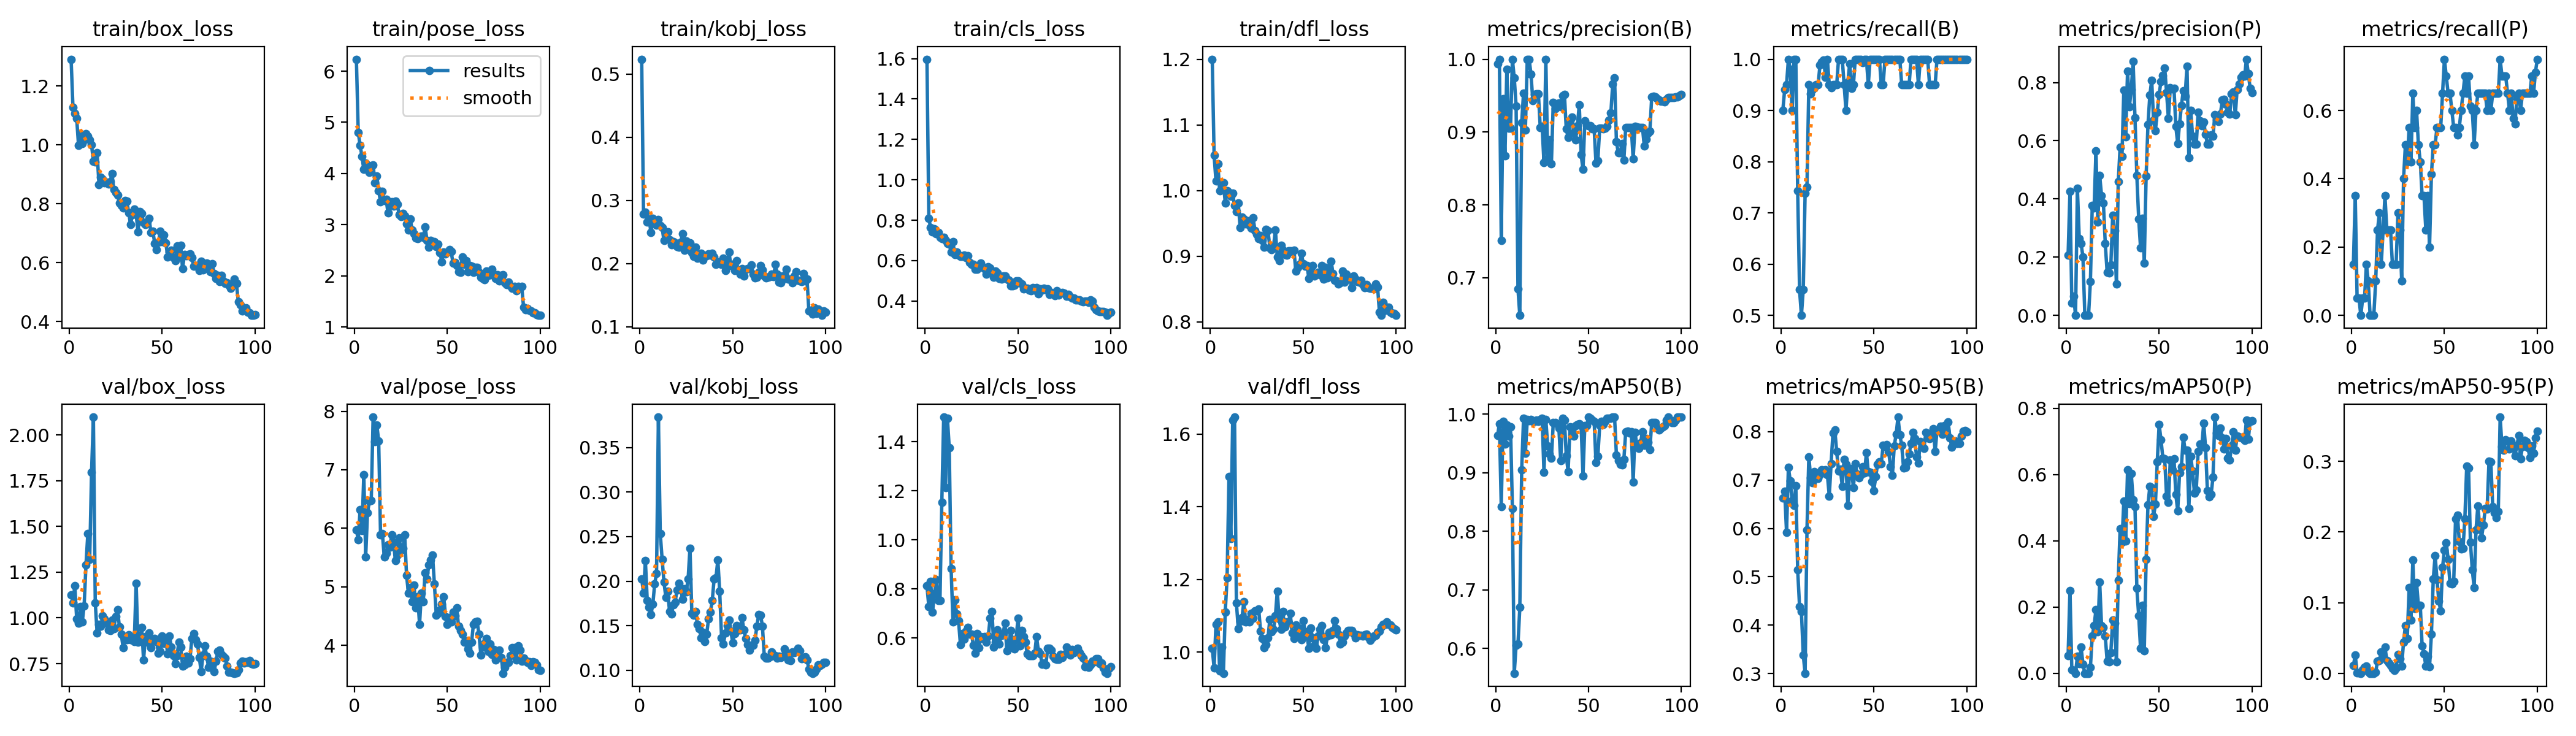

Values plotted in this chart, from the file beside it:
epoch, train/box_loss, train/pose_loss, train/kobj_loss, train/cls_loss, train/dfl_loss, metrics/precision(B), metrics/recall(B), metrics/mAP50(B), metrics/mAP50-95(B), metrics/precision(P), metrics/recall(P), metrics/mAP50(P), metrics/mAP50-95(P), val/box_loss, val/pose_loss, val/kobj_loss, val/cls_loss, val/dfl_loss, lr/pg0, lr/pg1, lr/pg2
1, 1.291, 6.233, 0.5236, 1.597, 1.2, 0.9933, 0.9, 0.9635, 0.6628, 0.2065, 0.15, 0.05372, 0.01074, 1.127, 5.974, 0.2027, 0.8118, 1.01, 0.0002, 0.0002, 0.0002
2, 1.127, 4.805, 0.2783, 0.8084, 1.054, 1, 0.9409, 0.9835, 0.6767, 0.4256, 0.35, 0.2502, 0.02561, 1.083, 5.803, 0.1867, 0.7284, 0.9565, 0.0004158, 0.0004158, 0.0004158
3, 1.107, 4.551, 0.2814, 0.7622, 1.015, 0.7515, 0.95, 0.8424, 0.5923, 0.04181, 0.05, 0.00996, 0.001, 1.177, 6.319, 0.2228, 0.8306, 1.076, 0.0006273, 0.0006273, 0.0006273
4, 1.091, 4.336, 0.2656, 0.7433, 1.041, 0.9454, 1, 0.9879, 0.726, 0.06604, 0.05, 0.0092, 0.00092, 0.9953, 5.966, 0.1783, 0.7056, 1.083, 0.0008345, 0.0008345, 0.0008345
5, 0.9979, 4.077, 0.2707, 0.7563, 0.9997, 0.8672, 0.9801, 0.9486, 0.6988, 0, 0, 0, 0, 0.9707, 6.921, 0.1707, 0.781, 0.9477, 0.001037, 0.001037, 0.001037
6, 1.038, 4.201, 0.2493, 0.7342, 1.003, 0.9866, 0.9, 0.982, 0.6572, 0.4369, 0.05, 0.05132, 0.00513, 1.061, 5.516, 0.1625, 0.837, 1.014, 0.001236, 0.001236, 0.001236
7, 1.004, 4.162, 0.2722, 0.7388, 1.012, 0.9051, 1, 0.9621, 0.6476, 0.2637, 0.05, 0.0285, 0.00855, 0.9764, 6.267, 0.1741, 0.7526, 0.9418, 0.00143, 0.00143, 0.00143
8, 1.018, 4.02, 0.2658, 0.7158, 0.9812, 0.9052, 1, 0.9783, 0.6888, 0.246, 0.15, 0.07827, 0.00993, 1.066, 6.463, 0.197, 0.7524, 1.111, 0.001619, 0.001619, 0.001619
9, 1.037, 4.115, 0.2607, 0.7093, 0.9994, 1, 0.7435, 0.8395, 0.5138, 0.2006, 0.1, 0.0274, 0.00274, 1.289, 6.481, 0.2087, 1.154, 1.205, 0.001805, 0.001805, 0.001805
10, 1.029, 4.169, 0.2701, 0.7151, 0.9972, 0.9744, 0.55, 0.5579, 0.4389, 0, 0, 0, 0, 1.461, 7.901, 0.3841, 1.5, 1.482, 0.001822, 0.001822, 0.001822
11, 1.018, 3.817, 0.2606, 0.7001, 0.9916, 0.9359, 0.5, 0.606, 0.4282, 0, 0, 0, 0, 1.319, 7.477, 0.2534, 1.212, 1.313, 0.001822, 0.001822, 0.001822
12, 0.9999, 3.952, 0.2575, 0.6843, 0.9959, 0.6844, 0.55, 0.6076, 0.338, 0, 0, 0, 0, 1.795, 7.763, 0.2248, 1.496, 1.638, 0.001802, 0.001802, 0.001802
13, 0.9444, 3.658, 0.2364, 0.6821, 0.9769, 0.6484, 0.7379, 0.6703, 0.3005, 0.1153, 0.1, 0.01769, 0.00177, 2.098, 7.497, 0.1989, 1.374, 1.647, 0.001782, 0.001782, 0.001782
14, 0.9419, 3.448, 0.2425, 0.642, 0.9683, 0.913, 0.75, 0.9053, 0.5963, 0.3766, 0.25, 0.1129, 0.01746, 1.083, 5.892, 0.182, 0.882, 1.136, 0.001762, 0.001762, 0.001762
15, 0.9739, 3.655, 0.2507, 0.6924, 0.9806, 0.9537, 0.95, 0.9926, 0.7483, 0.3697, 0.3, 0.143, 0.01809, 0.9169, 5.909, 0.1884, 0.6662, 1.064, 0.001743, 0.001743, 0.001743
16, 0.866, 3.474, 0.2382, 0.6289, 0.944, 0.9031, 0.932, 0.9334, 0.7049, 0.5655, 0.15, 0.1925, 0.03018, 0.9644, 5.506, 0.1663, 0.7565, 1.085, 0.001723, 0.001723, 0.001723
17, 0.8895, 3.497, 0.2302, 0.6426, 0.9599, 1, 0.9413, 0.9905, 0.6944, 0.3197, 0.25, 0.1248, 0.02344, 0.9531, 5.575, 0.1631, 0.697, 1.094, 0.001703, 0.001703, 0.001703
18, 0.8835, 3.231, 0.2349, 0.6266, 0.9565, 1, 0.9444, 0.9885, 0.7178, 0.4801, 0.35, 0.2752, 0.03717, 1.011, 5.724, 0.1737, 0.6704, 1.138, 0.001683, 0.001683, 0.001683
19, 0.8719, 3.37, 0.2326, 0.6219, 0.9494, 0.9798, 0.95, 0.9905, 0.7105, 0.4124, 0.25, 0.1443, 0.01838, 0.9946, 5.674, 0.1761, 0.5744, 1.082, 0.001663, 0.001663, 0.001663
20, 0.8737, 3.452, 0.2267, 0.622, 0.9541, 0.9428, 0.95, 0.9879, 0.703, 0.3857, 0.25, 0.139, 0.01479, 0.97, 5.892, 0.1903, 0.6169, 1.09, 0.001644, 0.001644, 0.001644
21, 0.8667, 3.366, 0.2257, 0.6274, 0.9476, 0.9518, 0.9885, 0.9879, 0.7112, 0.2472, 0.25, 0.1131, 0.01131, 0.9333, 5.765, 0.1976, 0.595, 1.083, 0.001624, 0.001624, 0.001624
22, 0.8761, 3.464, 0.2339, 0.6152, 0.9426, 0.9521, 0.9946, 0.9902, 0.7217, 0.1486, 0.15, 0.03681, 0.00656, 0.9325, 5.446, 0.1918, 0.6282, 1.106, 0.001604, 0.001604, 0.001604
23, 0.9019, 3.399, 0.2476, 0.6236, 0.9586, 0.9523, 0.9987, 0.9879, 0.7171, 0.1463, 0.15, 0.03547, 0.0044, 0.9868, 5.538, 0.1797, 0.6439, 1.092, 0.001584, 0.001584, 0.001584
24, 0.848, 3.193, 0.2216, 0.59, 0.9391, 0.906, 0.9642, 0.9905, 0.7214, 0.1727, 0.15, 0.06295, 0.00786, 0.9428, 5.841, 0.1914, 0.6168, 1.113, 0.001564, 0.001564, 0.001564
25, 0.8387, 3.159, 0.2357, 0.5818, 0.9338, 0.9081, 1, 0.9926, 0.7106, 0.3437, 0.3, 0.1598, 0.02694, 1.01, 5.63, 0.1883, 0.6167, 1.113, 0.001545, 0.001545, 0.001545
26, 0.8298, 3.223, 0.223, 0.58, 0.9268, 0.858, 0.95, 0.9008, 0.6672, 0.2907, 0.25, 0.1509, 0.02016, 1.044, 5.657, 0.2023, 0.5696, 1.119, 0.001525, 0.001525, 0.001525
27, 0.8025, 3.176, 0.2332, 0.5586, 0.9316, 1, 0.9442, 0.9905, 0.7342, 0.1075, 0.1, 0.03484, 0.01055, 0.9515, 5.891, 0.2372, 0.5384, 1.058, 0.001505, 0.001505, 0.001505
28, 0.7936, 3.01, 0.217, 0.5578, 0.924, 0.8626, 0.95, 0.9461, 0.7975, 0.459, 0.4, 0.2819, 0.04392, 0.9113, 5.194, 0.1638, 0.6171, 1.037, 0.001485, 0.001485, 0.001485
29, 0.7851, 2.897, 0.2114, 0.5758, 0.9137, 0.8896, 0.95, 0.9327, 0.803, 0.5788, 0.5, 0.4365, 0.06743, 0.8384, 4.897, 0.1618, 0.5614, 1.012, 0.001465, 0.001465, 0.001465
30, 0.8102, 3.107, 0.2257, 0.5876, 0.9404, 0.8565, 0.95, 0.9244, 0.7587, 0.5452, 0.45, 0.3959, 0.04917, 0.8795, 4.987, 0.1661, 0.6051, 1.02, 0.001446, 0.001446, 0.001446
31, 0.8093, 2.9, 0.2091, 0.5708, 0.9391, 0.941, 1, 0.9855, 0.7181, 0.7748, 0.55, 0.5206, 0.1212, 0.8802, 4.749, 0.1515, 0.5991, 1.039, 0.001426, 0.001426, 0.001426
32, 0.7701, 2.821, 0.2139, 0.56, 0.9132, 0.9321, 1, 0.9855, 0.7219, 0.6137, 0.45, 0.4001, 0.07545, 0.9076, 5.028, 0.1464, 0.6063, 1.09, 0.001406, 0.001406, 0.001406
33, 0.7294, 2.737, 0.2167, 0.5343, 0.9097, 0.9388, 1, 0.9831, 0.6873, 0.8392, 0.65, 0.6153, 0.1601, 0.882, 4.639, 0.1366, 0.5826, 1.057, 0.001386, 0.001386, 0.001386
34, 0.7627, 2.731, 0.2059, 0.5699, 0.9153, 0.94, 0.95, 0.9767, 0.7428, 0.7174, 0.55, 0.5136, 0.09151, 0.893, 4.834, 0.1424, 0.6081, 1.063, 0.001366, 0.001366, 0.001366
35, 0.7812, 2.758, 0.2124, 0.5626, 0.9402, 0.935, 0.9, 0.921, 0.7329, 0.7769, 0.6, 0.603, 0.1281, 0.87, 4.36, 0.132, 0.6795, 1.099, 0.001347, 0.001347, 0.001347
36, 0.7649, 2.772, 0.2126, 0.5483, 0.8984, 0.9503, 0.9557, 0.9926, 0.6476, 0.8723, 0.5, 0.5234, 0.09584, 1.19, 4.897, 0.1405, 0.7073, 1.168, 0.001327, 0.001327, 0.001327
37, 0.7038, 2.746, 0.2156, 0.5189, 0.8933, 0.952, 0.9914, 0.9902, 0.7241, 0.6781, 0.45, 0.5041, 0.09652, 0.8683, 4.747, 0.1577, 0.5635, 1.091, 0.001307, 0.001307, 0.001307
38, 0.774, 2.958, 0.2134, 0.5476, 0.9169, 0.9041, 0.9434, 0.9291, 0.7197, 0.4806, 0.35, 0.2567, 0.03876, 0.873, 5.244, 0.1653, 0.5824, 1.063, 0.001287, 0.001287, 0.001287
39, 0.7667, 2.694, 0.2164, 0.5403, 0.9087, 0.8925, 0.95, 0.9021, 0.6842, 0.3318, 0.35, 0.1739, 0.02738, 0.9488, 5.133, 0.1782, 0.6327, 1.111, 0.001267, 0.001267, 0.001267
40, 0.7363, 2.557, 0.2109, 0.5126, 0.9023, 0.9154, 1, 0.9783, 0.7344, 0.2315, 0.25, 0.07474, 0.01042, 0.7713, 5.38, 0.2026, 0.575, 1.07, 0.001248, 0.001248, 0.001248
41, 0.7296, 2.688, 0.1992, 0.5087, 0.9019, 0.9207, 1, 0.9736, 0.7129, 0.3328, 0.35, 0.2056, 0.02408, 0.8975, 5.454, 0.2041, 0.6111, 1.083, 0.001228, 0.001228, 0.001228
42, 0.7377, 2.637, 0.2019, 0.5224, 0.9084, 0.8993, 1, 0.9622, 0.7043, 0.1797, 0.2, 0.06828, 0.00952, 0.866, 5.537, 0.2238, 0.6187, 1.081, 0.001208, 0.001208, 0.001208
43, 0.7499, 2.666, 0.2029, 0.5253, 0.9082, 0.8894, 1, 0.9807, 0.7107, 0.4782, 0.4129, 0.3436, 0.05507, 0.9189, 5.047, 0.1886, 0.6611, 1.106, 0.001188, 0.001188, 0.001188
44, 0.7016, 2.567, 0.1994, 0.5095, 0.907, 0.9085, 0.9932, 0.9829, 0.7281, 0.6567, 0.5, 0.5097, 0.1333, 0.8369, 4.517, 0.1366, 0.5476, 1.052, 0.001168, 0.001168, 0.001168
45, 0.7072, 2.614, 0.209, 0.5022, 0.9089, 0.9377, 1, 0.9831, 0.7143, 0.7559, 0.5, 0.5642, 0.1665, 0.881, 4.547, 0.1291, 0.566, 1.037, 0.001149, 0.001149, 0.001149
46, 0.6657, 2.449, 0.1889, 0.4759, 0.8769, 0.869, 1, 0.9807, 0.7567, 0.8083, 0.55, 0.5613, 0.133, 0.887, 4.596, 0.1421, 0.6306, 1.075, 0.001129, 0.001129, 0.001129
47, 0.6446, 2.27, 0.1992, 0.4757, 0.8831, 0.8486, 0.95, 0.8951, 0.7174, 0.6704, 0.55, 0.4734, 0.1018, 0.8723, 4.702, 0.1503, 0.5936, 1.068, 0.001109, 0.001109, 0.001109
48, 0.6695, 2.469, 0.2185, 0.4781, 0.8879, 0.9151, 1, 0.9807, 0.7157, 0.6352, 0.55, 0.5115, 0.08859, 0.8059, 4.831, 0.1562, 0.5553, 1.05, 0.001089, 0.001089, 0.001089
49, 0.7072, 2.428, 0.1971, 0.4987, 0.904, 0.9097, 1, 0.9807, 0.6967, 0.6979, 0.65, 0.6395, 0.1498, 0.8171, 4.499, 0.1442, 0.5968, 1.035, 0.001069, 0.001069, 0.001069
50, 0.6723, 2.458, 0.1988, 0.5, 0.8888, 0.9088, 1, 0.995, 0.6785, 0.76, 0.75, 0.7513, 0.1744, 0.9001, 4.356, 0.1306, 0.6814, 1.086, 0.00105, 0.00105, 0.00105
51, 0.6953, 2.514, 0.1897, 0.4914, 0.8851, 0.9091, 1, 0.9926, 0.7072, 0.8041, 0.7, 0.7059, 0.1851, 0.8602, 4.475, 0.141, 0.5693, 1.056, 0.00103, 0.00103, 0.00103
52, 0.6673, 2.472, 0.2047, 0.4836, 0.8856, 0.9041, 1, 0.9902, 0.732, 0.8248, 0.65, 0.6508, 0.161, 0.8771, 4.4, 0.1499, 0.631, 1.045, 0.00101, 0.00101, 0.00101
53, 0.619, 2.253, 0.1888, 0.4599, 0.8666, 0.9046, 1, 0.9879, 0.7377, 0.8501, 0.65, 0.6472, 0.1274, 0.804, 4.563, 0.1453, 0.6051, 1.011, 0.0009902, 0.0009902, 0.0009902
54, 0.6355, 2.264, 0.1837, 0.4633, 0.8751, 0.8574, 0.95, 0.9171, 0.7343, 0.7664, 0.6, 0.5346, 0.1267, 0.8998, 4.506, 0.1452, 0.5834, 1.066, 0.0009704, 0.0009704, 0.0009704
55, 0.6418, 2.196, 0.1921, 0.4627, 0.8857, 0.8608, 0.95, 0.9276, 0.7714, 0.6761, 0.55, 0.5161, 0.1295, 0.8391, 4.646, 0.159, 0.5354, 1.039, 0.0009506, 0.0009506, 0.0009506
56, 0.6182, 2.084, 0.1802, 0.4541, 0.8695, 0.9057, 1, 0.9814, 0.769, 0.7819, 0.55, 0.6439, 0.219, 0.7946, 4.322, 0.1453, 0.5292, 1.018, 0.0009308, 0.0009308, 0.0009308
57, 0.6063, 2.069, 0.1909, 0.4524, 0.8728, 0.9055, 1, 0.9879, 0.7735, 0.7784, 0.5279, 0.6139, 0.224, 0.7502, 4.253, 0.1356, 0.5291, 1.011, 0.000911, 0.000911, 0.000911
58, 0.6566, 2.366, 0.192, 0.4662, 0.8752, 0.9045, 1, 0.9829, 0.7581, 0.7792, 0.55, 0.6479, 0.1868, 0.7949, 4.194, 0.1288, 0.527, 1.044, 0.0008912, 0.0008912, 0.0008912
59, 0.6192, 2.228, 0.1927, 0.4548, 0.8716, 0.9053, 1, 0.9879, 0.7269, 0.6485, 0.6, 0.5405, 0.1763, 0.8676, 4.053, 0.1228, 0.5378, 1.063, 0.0008714, 0.0008714, 0.0008714
60, 0.6583, 2.3, 0.1984, 0.4654, 0.8856, 0.9079, 1, 0.9926, 0.7102, 0.5908, 0.65, 0.4899, 0.1767, 0.8419, 4.074, 0.1278, 0.6052, 1.073, 0.0008516, 0.0008516, 0.0008516
... 40 more rows
